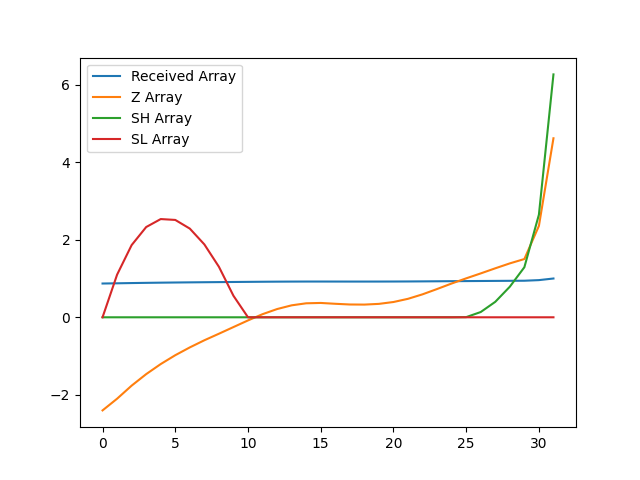

The table this chart was drawn from, first rows:
, index, year, val, Received Array, Z Array, SH Array, SL Array
0, 19394, 1990, 10803, 0.8708, -2.401, 0.0, 0.0
1, 19397, 1991, 10872, 0.8763, -2.099, 0.0, 1.099
2, 19400, 1992, 10949, 0.8825, -1.762, 0.0, 1.861
3, 19403, 1993, 11017, 0.888, -1.465, 0.0, 2.327
4, 19406, 1994, 11076, 0.8928, -1.206, 0.0, 2.533
5, 19409, 1995, 11128, 0.897, -0.9776, 0.0, 2.51
6, 19412, 1996, 11174, 0.9007, -0.7763, 0.0, 2.286
7, 19415, 1997, 11216, 0.9041, -0.5924, 0.0, 1.879
8, 19418, 1998, 11255, 0.9072, -0.4237, 0.0, 1.303
9, 19421, 1999, 11294, 0.9104, -0.252, 0.0, 0.5546
10, 19424, 2000, 11333, 0.9135, -0.08061, 0.0, 0.0
11, 19427, 2001, 11370, 0.9165, 0.08013, 0.0, 0.0
12, 19430, 2002, 11400, 0.9189, 0.2123, 0.0, 0.0
13, 19433, 2003, 11422, 0.9207, 0.3083, 0.0, 0.0
14, 19436, 2004, 11434, 0.9216, 0.3607, 0.0, 0.0
15, 19439, 2005, 11436, 0.9218, 0.3698, 0.0, 0.0
16, 19442, 2006, 11431, 0.9214, 0.3482, 0.0, 0.0
17, 19445, 2007, 11427, 0.9211, 0.3301, 0.0, 0.0
18, 19448, 2008, 11427, 0.921, 0.3274, 0.0, 0.0
19, 19451, 2009, 11431, 0.9214, 0.3459, 0.0, 0.0
20, 19454, 2010, 11442, 0.9223, 0.394, 0.0, 0.0
21, 19457, 2011, 11461, 0.9238, 0.4764, 0.0, 0.0
22, 19460, 2012, 11487, 0.9259, 0.5921, 0.0, 0.0
23, 19463, 2013, 11518, 0.9284, 0.729, 0.0, 0.0
24, 19466, 2014, 11551, 0.931, 0.8711, 0.0, 0.0
25, 19469, 2015, 11581, 0.9335, 1.004, 0.004171, 0.0
26, 19472, 2016, 11610, 0.9358, 1.131, 0.1356, 0.0
27, 19475, 2017, 11640, 0.9383, 1.263, 0.3987, 0.0
28, 19478, 2018, 11669, 0.9406, 1.39, 0.7885, 0.0
29, 19481, 2019, 11695, 0.9427, 1.502, 1.29, 0.0
30, 19484, 2020, 11890, 0.9584, 2.356, 2.647, 0.0
31, 19487, 2021, 12406, 1.0, 4.616, 6.263, 0.0
